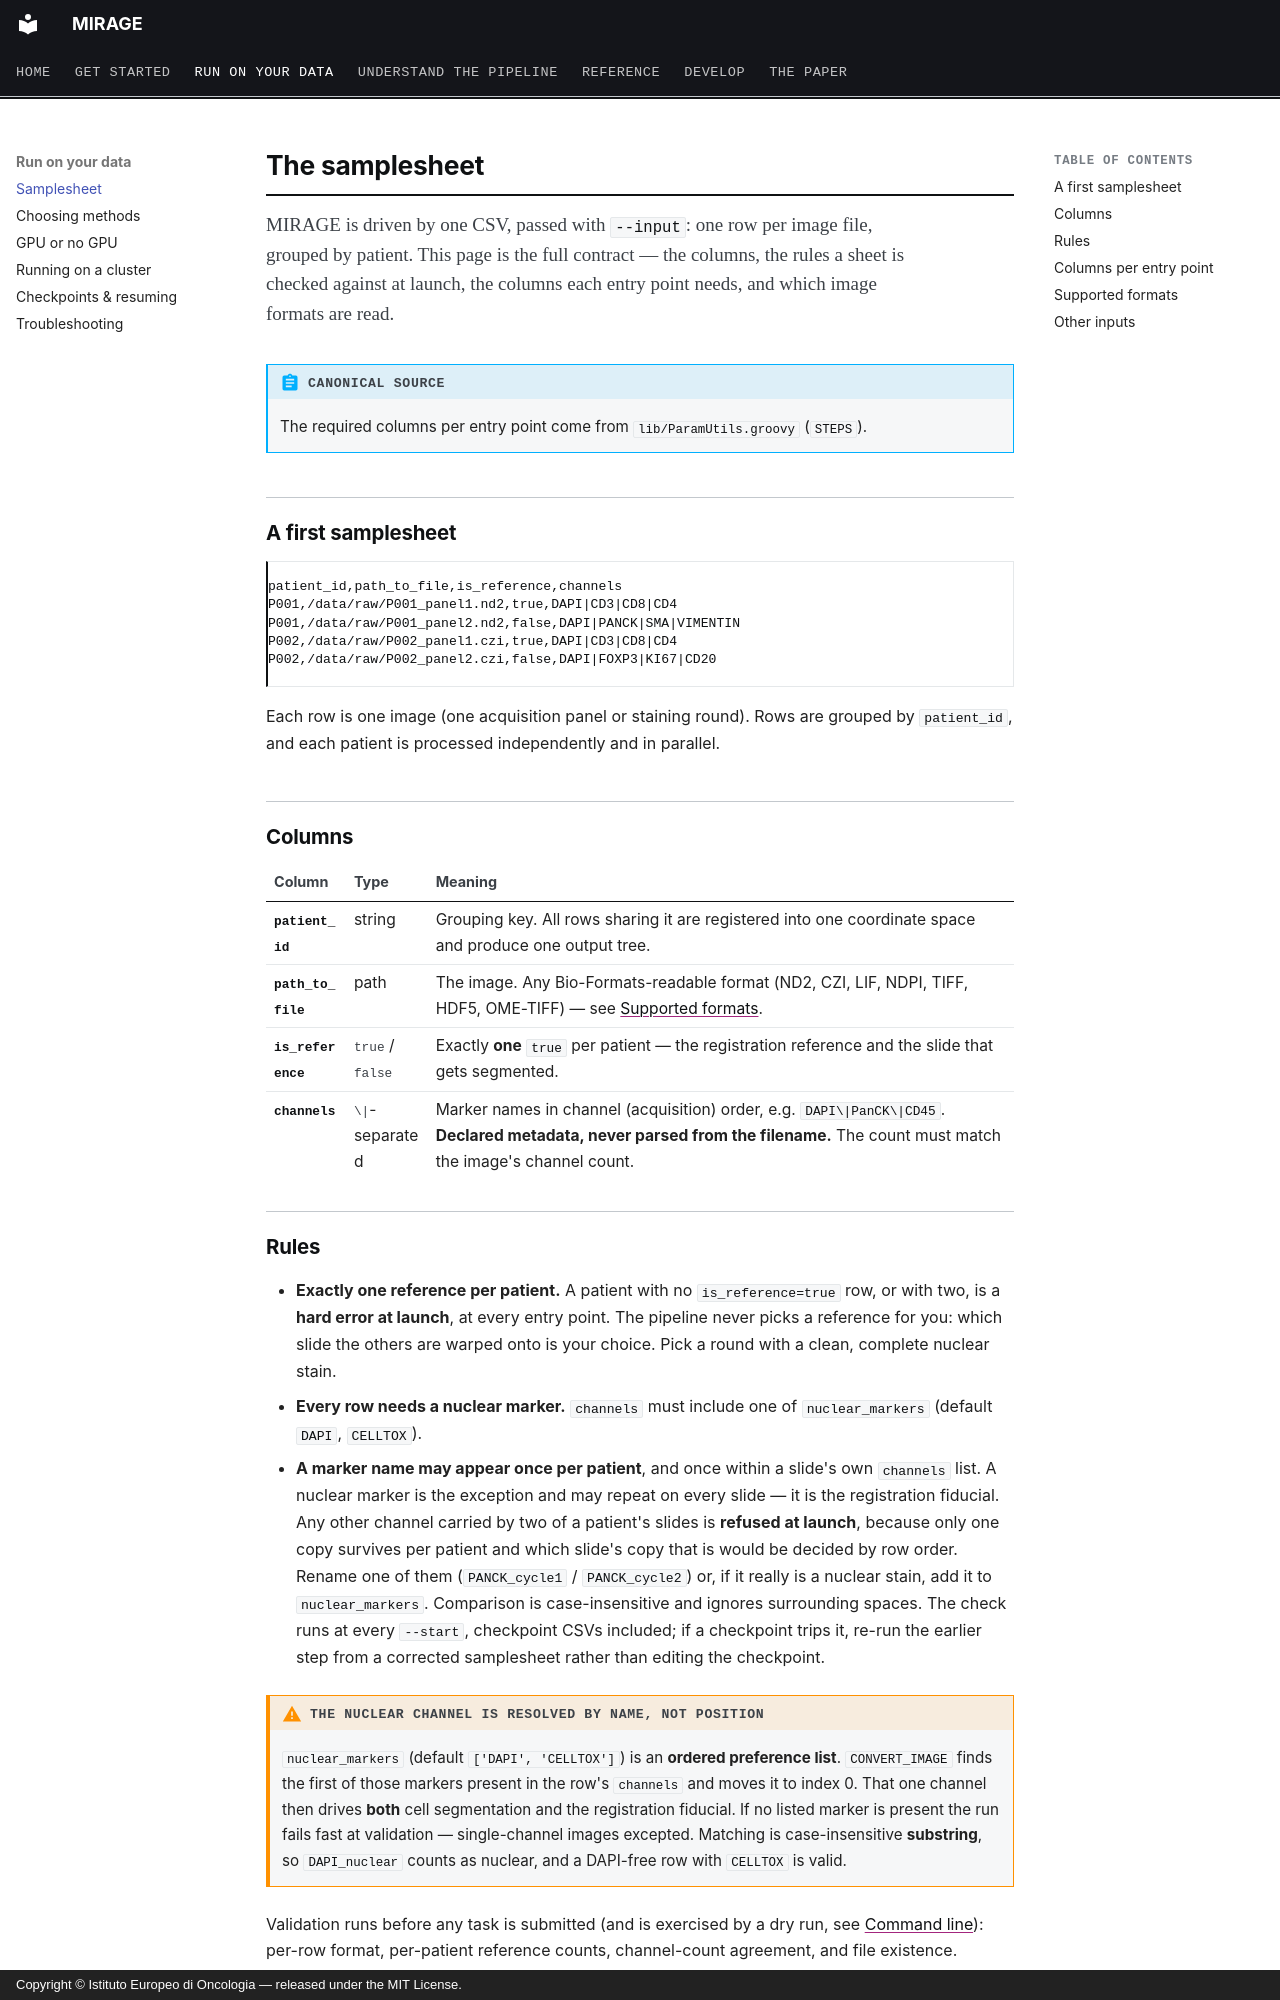

repository: sceriff0/mirage · page: samplesheet/index.html · generator: mkdocs · copyright: Copyright © Istituto Europeo di Oncologia — released under the MIT License.

# The samplesheet

<p class="standfirst">MIRAGE is driven by one CSV, passed with <code>--input</code>: one row per
image file, grouped by patient. This page is the full contract — the columns, the rules a sheet is
checked against at launch, the columns each entry point needs, and which image formats are read.</p>

!!! abstract "Canonical source"
    The required columns per entry point come from `lib/ParamUtils.groovy` (`STEPS`).

## A first samplesheet

```csv
patient_id,path_to_file,is_reference,channels
P001,/data/raw/P001_panel1.nd2,true,DAPI|CD3|CD8|CD4
P001,/data/raw/P001_panel2.nd2,false,DAPI|PANCK|SMA|VIMENTIN
P002,/data/raw/P002_panel1.czi,true,DAPI|CD3|CD8|CD4
P002,/data/raw/P002_panel2.czi,false,DAPI|FOXP3|KI67|CD20
```

Each row is one image (one acquisition panel or staining round). Rows are grouped by
`patient_id`, and each patient is processed independently and in parallel.

## Columns

| Column | Type | Meaning |
|---|---|---|
| `patient_id` | string | Grouping key. All rows sharing it are registered into one coordinate space and produce one output tree. |
| `path_to_file` | path | The image. Any Bio-Formats-readable format (ND2, CZI, LIF, NDPI, TIFF, HDF5, OME-TIFF) — see [Supported formats](#supported-formats). |
| `is_reference` | `true` / `false` | Exactly **one** `true` per patient — the registration reference and the slide that gets segmented. |
| `channels` | `\|`-separated | Marker names in channel (acquisition) order, e.g. `DAPI\|PanCK\|CD45`. **Declared metadata, never parsed from the filename.** The count must match the image's channel count. |
